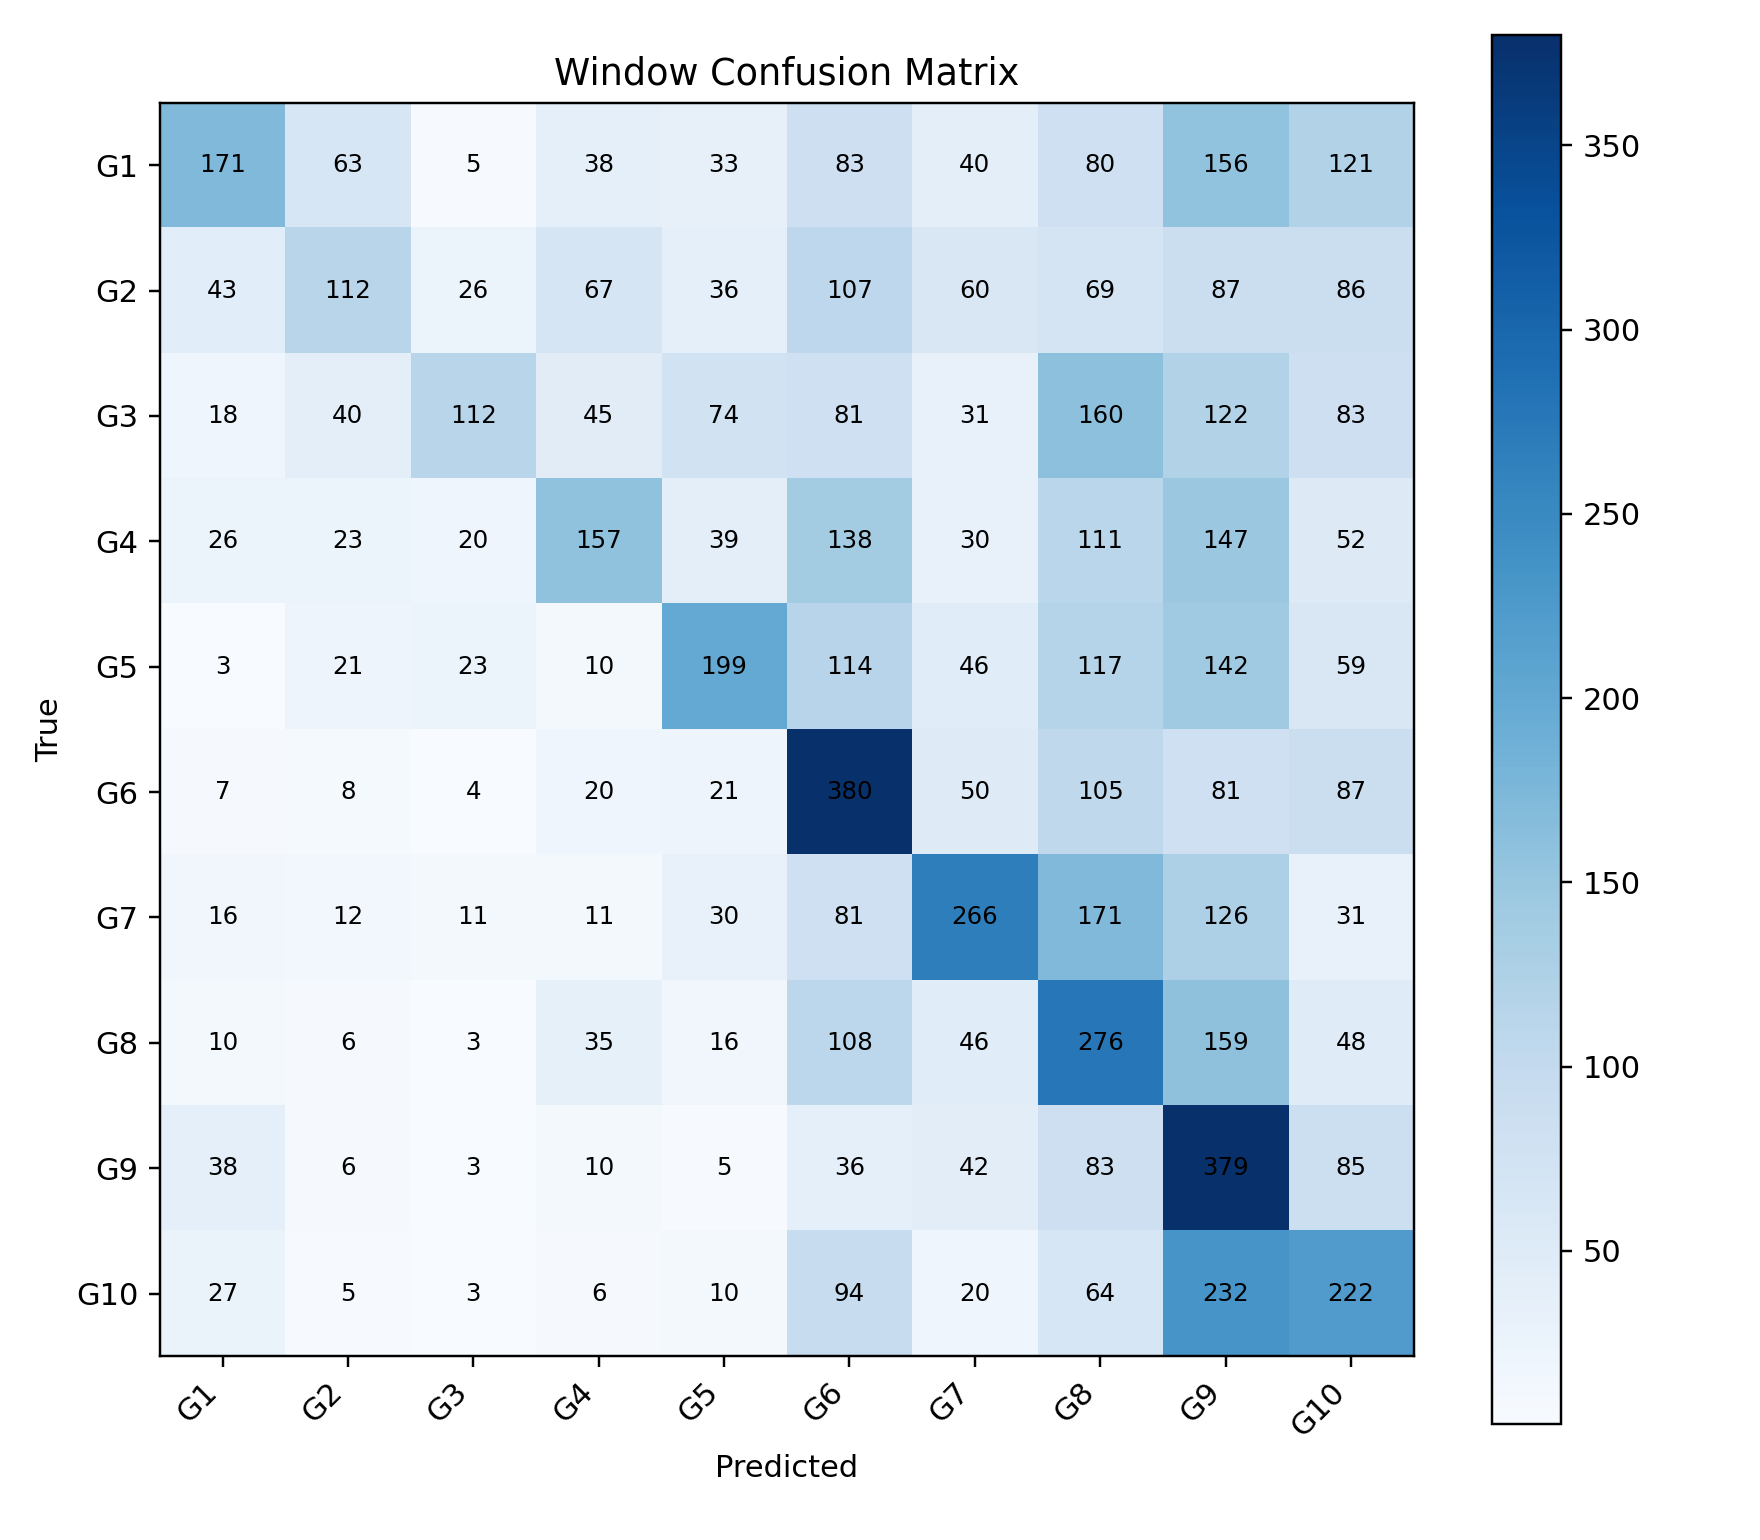

Values plotted in this chart, from the file beside it:
, G1, G2, G3, G4, G5, G6, G7, G8, G9, G10
G1, 171, 63, 5, 38, 33, 83, 40, 80, 156, 121
G2, 43, 112, 26, 67, 36, 107, 60, 69, 87, 86
G3, 18, 40, 112, 45, 74, 81, 31, 160, 122, 83
G4, 26, 23, 20, 157, 39, 138, 30, 111, 147, 52
G5, 3, 21, 23, 10, 199, 114, 46, 117, 142, 59
G6, 7, 8, 4, 20, 21, 380, 50, 105, 81, 87
G7, 16, 12, 11, 11, 30, 81, 266, 171, 126, 31
G8, 10, 6, 3, 35, 16, 108, 46, 276, 159, 48
G9, 38, 6, 3, 10, 5, 36, 42, 83, 379, 85
G10, 27, 5, 3, 6, 10, 94, 20, 64, 232, 222
